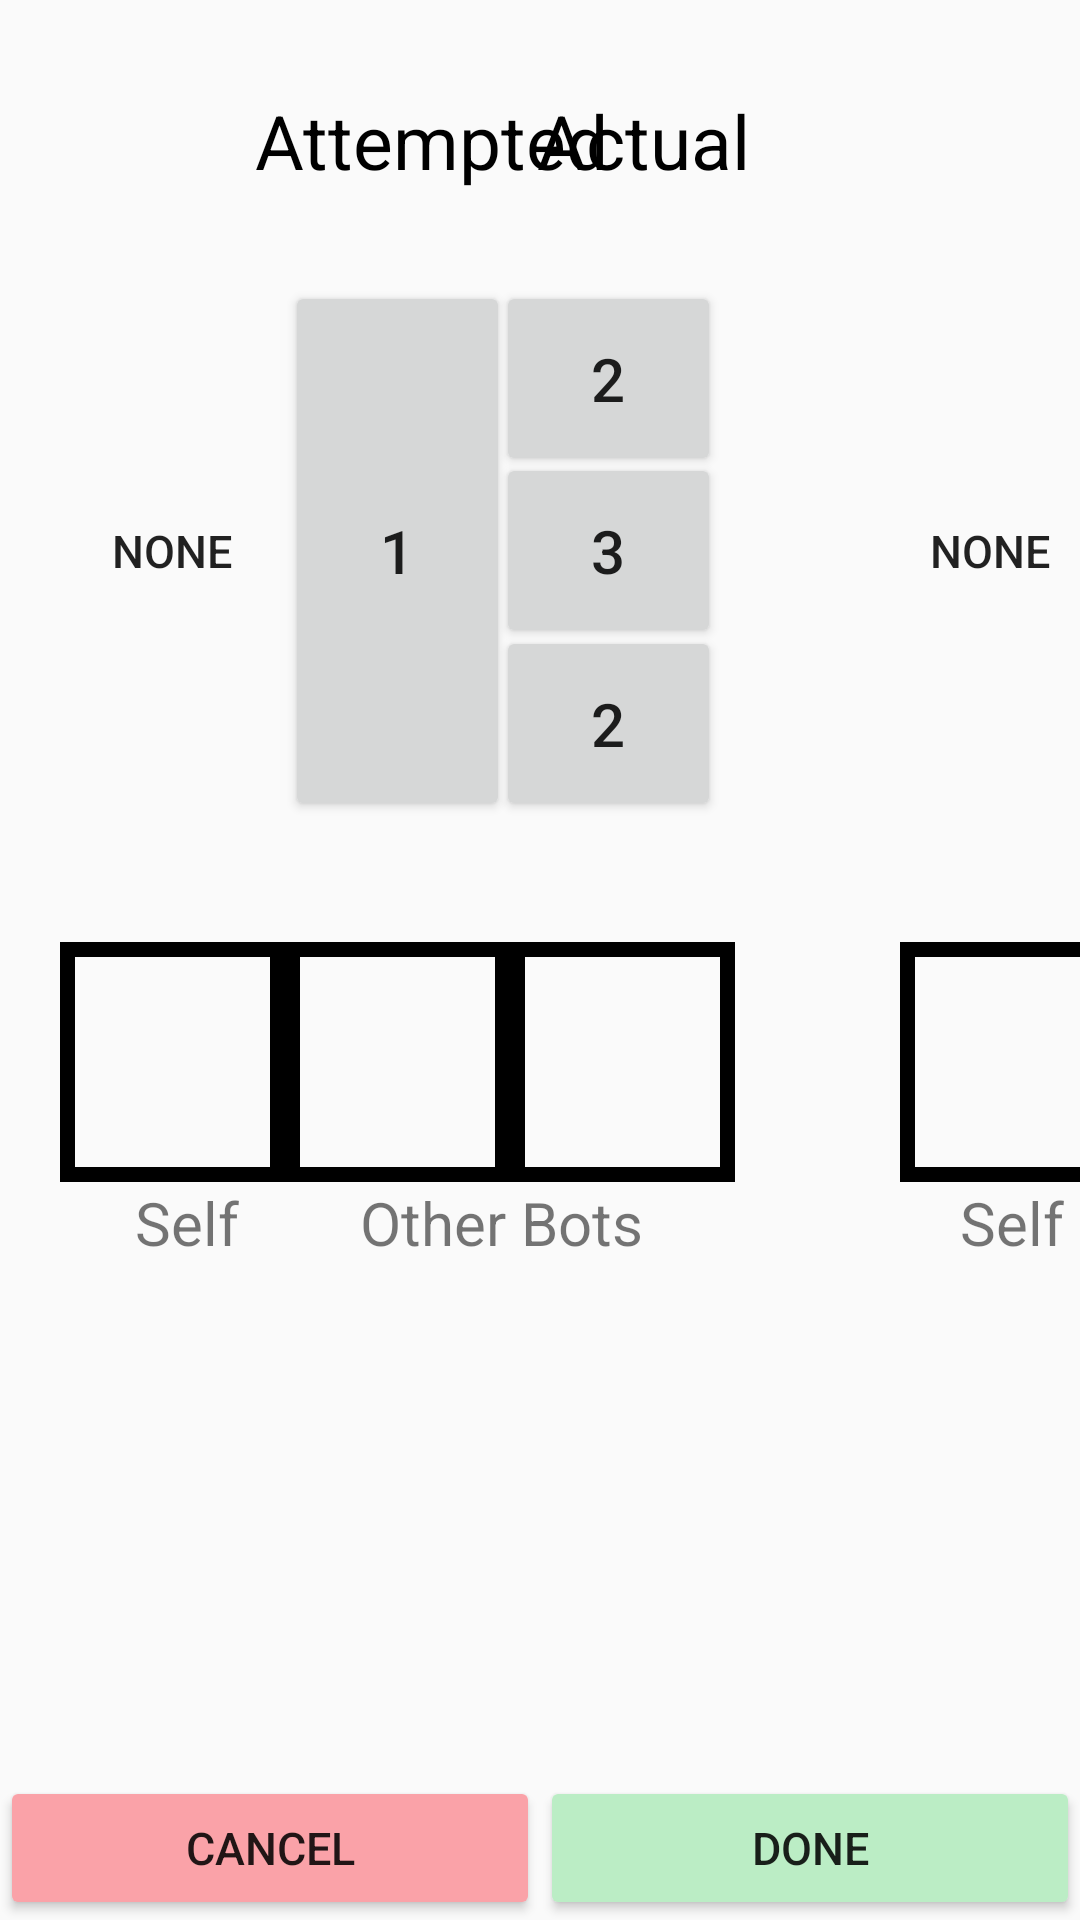

The Android layout XML behind this screen, and the referenced resources:
<!-- AndroidManifest.xml: application theme Theme.AppCompat.Light.NoActionBar -->
<!-- res/layout/climb_dialog_r.xml -->
<?xml version="1.0" encoding="utf-8"?>
<RelativeLayout
    xmlns:android="http://schemas.android.com/apk/res/android" android:layout_width="wrap_content"
    android:layout_height="wrap_content">

    <TextView
        android:id="@+id/attemptedText"
        android:layout_width="match_parent"
        android:layout_height="wrap_content"
        android:layout_alignParentStart="true"
        android:layout_alignParentTop="true"
        android:gravity="left"
        android:layout_marginStart="85dp"
        android:paddingTop="30dp"
        android:paddingBottom="30dp"
        android:text="Attempted"
        android:textSize="25dp"
        android:textColor="@color/black"
        />

    <RelativeLayout
        android:id="@+id/attemptedButtonBody"
        android:layout_width="225dp"
        android:layout_height="180dp"
        android:layout_alignParentStart="true"
        android:layout_marginStart="20dp"
        android:layout_below="@+id/attemptedText"
        android:gravity="left">
        <Button
            android:id="@+id/zero"
            android:layout_width="75dp"
            android:layout_height="200sp"
            android:layout_centerVertical="true"
            android:layout_alignParentStart="true"
            android:text="none"
            android:background="@drawable/button_border_dash"
            android:textSize="15sp"
            android:onClick="onClicknoneI"
            />

        <Button
            android:id="@+id/one"
            android:layout_width="75dp"
            android:layout_height="200sp"
            android:layout_centerVertical="true"
            android:text="1"
            android:textSize="20sp"
            android:onClick="onClickoneI"
            android:layout_toEndOf="@+id/zero"
            />

        <Button
            android:id="@+id/twoa"
            android:layout_width="75dp"
            android:layout_height="65dp"
            android:layout_marginStart="-5dp"
            android:layout_toEndOf="@+id/one"
            android:text="2"
            android:textSize="20sp"
            android:onClick="onClicktwoAI"
            />
        <Button
            android:id="@+id/three"
            android:layout_width="75sp"
            android:layout_height="65sp"
            android:layout_marginStart="-5dp"
            android:layout_centerVertical="true"
            android:layout_toEndOf="@+id/one"
            android:text="3"
            android:textSize="20sp"
            android:onClick="onClickthreeI"
            />

        <Button
            android:id="@+id/twob"
            android:layout_width="75sp"
            android:layout_height="65sp"
            android:layout_alignParentBottom="true"
            android:layout_alignStart="@+id/twoa"
            android:text="2"
            android:textSize="20sp"
            android:onClick="onClicktwoBI"
            />


    </RelativeLayout>
    <TextView
        android:layout_width="match_parent"
        android:layout_height="wrap_content"
        android:textSize="15dp"
        android:id="@+id/theSpaceBetweenUs"
        android:layout_below="@+id/attemptedButtonBody"
        android:gravity="left"
        android:text="  "
        android:paddingTop="20dp"/>


    <LinearLayout
        android:id="@+id/attemptedDisplay"
        android:layout_width="match_parent"
        android:layout_height="wrap_content"
        android:layout_alignParentStart="true"
        android:layout_below="@+id/theSpaceBetweenUs"
        android:layout_marginStart="20dp"
        android:gravity="left">

        <Button
            android:id="@+id/SpaceOne"
            android:layout_width="75dp"
            android:layout_height="80sp"
            android:layout_alignParentStart="true"
            android:layout_centerVertical="true"
            android:text=" "
            android:background="@drawable/button_border_line"
            android:textSize="20sp"
            android:onClick="onClickspaceOneI"
            />
        <Button
            android:id="@+id/SpaceTwo"
            android:layout_width="75dp"
            android:layout_height="80sp"
            android:layout_alignParentStart="true"
            android:layout_centerVertical="true"
            android:text=" "
            android:background="@drawable/button_border_line"
            android:textSize="20sp"
            android:onClick="onClickspaceTwoI"
            />
        <Button
            android:id="@+id/SpaceThree"
            android:layout_width="75dp"
            android:layout_height="80sp"
            android:layout_alignParentStart="true"
            android:layout_centerVertical="true"
            android:text=" "
            android:background="@drawable/button_border_line"
            android:onClick="onClickspaceThreeI"
            android:textSize="20sp" />

    </LinearLayout>
    <LinearLayout
        android:id="@+id/attemptDisplayTitle"
        android:layout_width="225dp"
        android:layout_height="wrap_content"
        android:layout_alignParentStart="true"
        android:layout_below="@+id/actualDisplay"
        android:layout_marginStart="45dp"
        >

        <TextView
            android:id="@+id/SpaceOneTextI"
            android:layout_width="75dp"
            android:layout_height="80sp"
            android:layout_alignParentStart="true"
            android:layout_centerVertical="true"
            android:text="Self"
            android:textSize="20sp"
            />
        <TextView
            android:id="@+id/SpaceTwoTextI"
            android:layout_width="150dp"
            android:layout_height="80sp"
            android:layout_alignParentStart="true"
            android:layout_centerVertical="true"
            android:text="Other Bots"
            android:textSize="20sp"

            />
    </LinearLayout>


    <TextView
        android:id="@+id/actualText"
        android:layout_width="wrap_content"
        android:layout_height="wrap_content"
        android:layout_alignParentEnd="true"
        android:layout_alignParentTop="true"
        android:layout_marginEnd="110dp"
        android:paddingTop="30dp"
        android:paddingBottom="30dp"
        android:text="Actual"
        android:textSize="25dp"
        android:textColor="@color/black"
        />

    <RelativeLayout
        android:id="@+id/actualButtonBody"
        android:layout_width="225dp"
        android:layout_height="180dp"
        android:layout_alignParentStart="true"
        android:layout_below="@+id/attemptedText"
        android:layout_marginStart="300dp"
        >
        <Button
            android:id="@+id/zeroII"
            android:layout_width="75dp"
            android:layout_height="200sp"
            android:layout_centerVertical="true"
            android:layout_alignParentStart="true"
            android:text="none"
            android:background="@drawable/button_border_dash"
            android:textSize="15sp"
            android:onClick="onClicknoneII"
            />

        <Button
            android:id="@+id/oneII"
            android:layout_width="75dp"
            android:layout_height="200sp"
            android:layout_centerVertical="true"
            android:text="1"
            android:textSize="20sp"
            android:layout_toEndOf="@+id/zeroII"
            android:onClick="onClickoneII"

            />

        <Button
            android:id="@+id/twoaII"
            android:layout_width="75dp"
            android:layout_height="65dp"
            android:layout_marginStart="-5dp"
            android:layout_toEndOf="@+id/oneII"
            android:text="2"
            android:textSize="20sp"
            android:onClick="onClicktwoAII"

            />
        <Button
            android:id="@+id/threeII"
            android:layout_width="75sp"
            android:layout_height="65sp"
            android:layout_centerVertical="true"
            android:layout_marginStart="-5dp"
            android:layout_toEndOf="@+id/oneII"
            android:text="3"
            android:textSize="20sp"
            android:onClick="onClickthreeII"

            />

        <Button
            android:id="@+id/twobII"
            android:layout_width="75sp"
            android:layout_height="65sp"
            android:layout_alignParentBottom="true"
            android:layout_alignStart="@+id/twoaII"
            android:text="2"
            android:textSize="20sp"
            android:onClick="onClicktwoBII"
            />
    </RelativeLayout>
    <LinearLayout
        android:id="@+id/actualDisplay"
        android:layout_width="225dp"
        android:layout_height="wrap_content"
        android:layout_alignParentStart="true"
        android:layout_below="@+id/theSpaceBetweenUs"
        android:layout_marginStart="300dp"
        >

        <Button
            android:id="@+id/SpaceOneII"
            android:layout_width="75dp"
            android:layout_height="80sp"
            android:layout_alignParentStart="true"
            android:layout_centerVertical="true"
            android:text=" "
            android:background="@drawable/button_border_line"
            android:textSize="20sp"
            android:onClick="onClickspaceOneII"

            />
        <Button
            android:id="@+id/SpaceTwoII"
            android:layout_width="75dp"
            android:layout_height="80sp"
            android:layout_alignParentStart="true"
            android:layout_centerVertical="true"
            android:text=" "
            android:background="@drawable/button_border_line"
            android:onClick="onClickspaceTwoII"
            android:textSize="20sp" />
        <Button
            android:id="@+id/SpaceThreeII"
            android:layout_width="75dp"
            android:layout_height="80sp"
            android:layout_alignParentStart="true"
            android:layout_centerVertical="true"
            android:text=" "
            android:onClick="onClickspaceThreeII"
            android:background="@drawable/button_border_line"
            android:textSize="20sp" />
    </LinearLayout>
    <LinearLayout
        android:id="@+id/actualDisplayTitle"
        android:layout_width="225dp"
        android:layout_height="wrap_content"
        android:layout_alignParentStart="true"
        android:layout_below="@+id/actualDisplay"
        android:layout_marginStart="320dp"
        >

        <TextView
            android:id="@+id/SpaceOneTextII"
            android:layout_width="75dp"
            android:layout_height="80sp"
            android:layout_alignParentStart="true"
            android:layout_centerVertical="true"
            android:text="Self"
            android:textSize="20sp"
            />
        <TextView
            android:id="@+id/SpaceTwoTextII"
            android:layout_width="150dp"
            android:layout_height="80sp"
            android:layout_alignParentStart="true"
            android:layout_centerVertical="true"
            android:text="Other Bots"
            android:textSize="20sp"

            />
    </LinearLayout>

    <LinearLayout
        android:layout_width="match_parent"
        android:layout_height="wrap_content"
        android:id="@+id/doneLine"
        android:layout_alignParentBottom="true"
        >
        <Button
            android:layout_weight="1"
            android:layout_width="match_parent"
            android:layout_height="wrap_content"
            android:backgroundTint="#FAA2A8"
            android:text="Cancel"
            android:textSize="15dp"
            android:padding="10dp"
            android:id="@+id/cancelButton"

            />
        <Button
            android:layout_weight="1"
            android:layout_width="match_parent"
            android:backgroundTint="#BBEDC5"
            android:layout_height="wrap_content"
            android:text="Done"
            android:textSize="15dp"
            android:padding="10dp"
            android:id="@+id/doneButton"/>
    </LinearLayout>
</RelativeLayout>
<!-- resources referenced by this layout -->
<resources>
  <color name="black">#000</color>
  <!-- drawable button_border_line (drawable) -->
  <?xml version="1.0" encoding="utf-8"?>
  <shape xmlns:android="http://schemas.android.com/apk/res/android"
      android:shape="rectangle" >
  
      <solid android:color="#00FFFFFF" />
  
      <stroke
          android:width="5dp"
          android:color="#000000"
  
          />
  
  </shape>
</resources>
